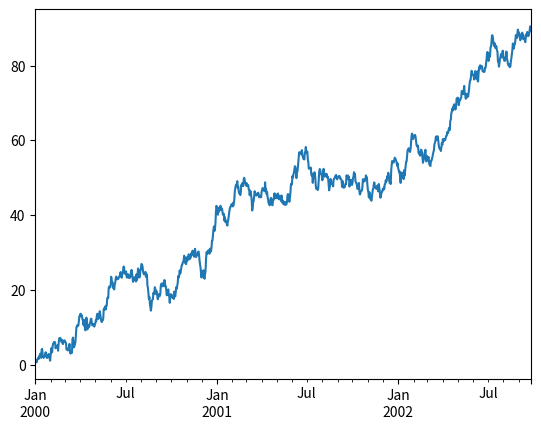

Write Python code to recreate this figure.
import pandas as pd
import numpy as np
import matplotlib.pyplot as plt
ts = pd.Series(np.random.randn(1000), index=pd.date_range('1//2000',periods=1000))
ts = ts.cumsum()
plt.interactive(True)
ts.plot()
plt.show(block=True)